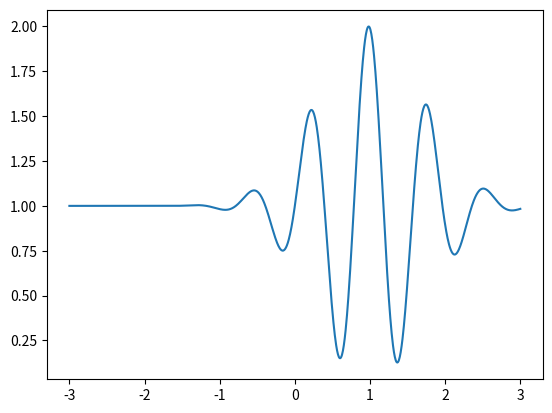

Recreate this plot in Python.
import numpy as np
import matplotlib
import matplotlib.pyplot as plt


x = np.linspace(-3, 3, num=1000)

def cost(x):
	
	return (np.exp(-(x-1)**2)*np.sin(8*x)+1)

plt.plot(x,cost(x))
plt.show()


#def neighbor(x)
#	step_size=1.0
#	return (2*np.random.random()-1)*
	
